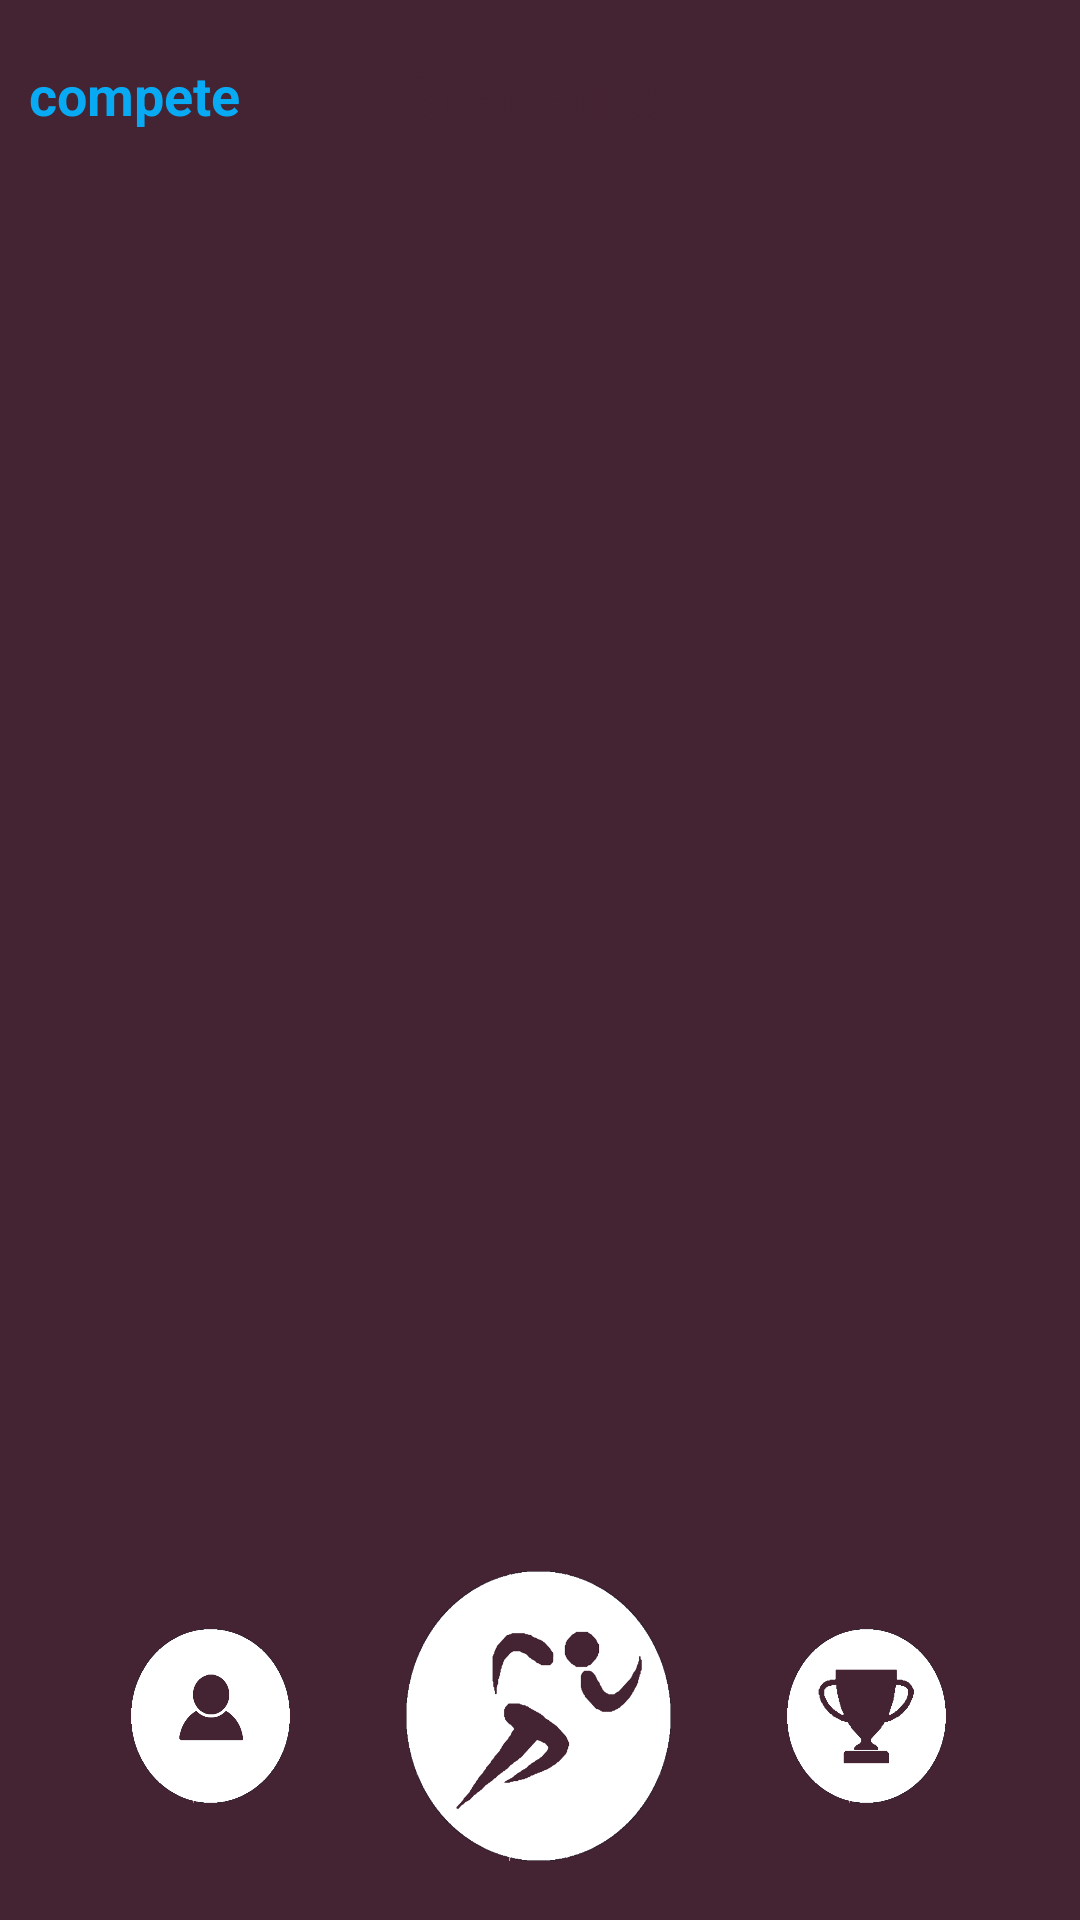

Produce the Android XML layout that renders to this screen, including the resource entries it uses.
<!-- AndroidManifest.xml: application theme AppTheme -->
<!-- res/layout/mainmenu_old.xml -->
<?xml version="1.0" encoding="utf-8"?>
<LinearLayout xmlns:android="http://schemas.android.com/apk/res/android"
    android:orientation="vertical"
    android:layout_width="match_parent"
    android:layout_height="match_parent"
    android:background="#442332">

    <LinearLayout
        android:layout_width="fill_parent"
        android:layout_height="fill_parent"
        android:orientation="vertical">

        <LinearLayout
            android:layout_width="fill_parent"
            android:layout_height="0dp"
            android:layout_weight="7.1"
            android:orientation="vertical">


            <LinearLayout
                android:layout_width="fill_parent"
                android:layout_height="0dp"
                android:layout_weight="1"
                android:orientation="horizontal">
                <LinearLayout
                    android:layout_width="0dp"
                    android:layout_height="fill_parent"
                    android:layout_weight="2"
                    android:background="#442332"
                    android:gravity="center">

                    <TextView
                        android:layout_width="wrap_content"
                        android:layout_height="wrap_content"
                        android:textAppearance="?android:attr/textAppearanceMedium"
                        android:text="@string/textCompete"
                        android:gravity="center"
                        android:textColor="@color/compete_blue"
                        android:textStyle="bold"/>
                </LinearLayout>

                <LinearLayout
                    android:orientation="horizontal"
                    android:layout_width="0dp"
                    android:layout_height="match_parent"
                    android:layout_weight="4">
                    <TextView
                        android:layout_width="fill_parent"
                        android:layout_height="fill_parent"
                        android:text="@string/textStatistics"
                        style="@style/StatisticsTextFont"/>

                </LinearLayout>

                <TabHost
                    android:layout_width="0dp"
                    android:layout_height="fill_parent"
                    android:id="@+id/tabHostMainMenu"
                    android:layout_weight="2"
                    android:background="#442332">

                    <LinearLayout
                        android:layout_width="match_parent"
                        android:layout_height="fill_parent"
                        android:orientation="horizontal"
                        android:gravity="bottom">

                        <FrameLayout
                            android:id="@android:id/tabcontent"
                            android:layout_width="wrap_content"
                            android:layout_height="fill_parent"
                            android:visibility="invisible">

                            <LinearLayout
                                android:id="@+id/tabGlobal"
                                android:layout_width="wrap_content"
                                android:layout_height="wrap_content"
                                android:orientation="vertical"
                                android:visibility="gone"></LinearLayout>

                            <LinearLayout
                                android:id="@+id/tabLastRace"
                                android:layout_width="wrap_content"
                                android:layout_height="wrap_content"
                                android:orientation="vertical"
                                android:visibility="gone"></LinearLayout>

                        </FrameLayout>

                        <TabWidget
                            android:id="@android:id/tabs"
                            android:layout_width="fill_parent"
                            android:layout_height="fill_parent"
                            android:gravity="bottom"></TabWidget>

                    </LinearLayout>
                </TabHost>

            </LinearLayout>

            <LinearLayout
                android:layout_width="fill_parent"
                android:layout_height="0dp"
                android:layout_weight="7"
                android:orientation="horizontal">

                <android.support.v4.view.ViewPager xmlns:android="http://schemas.android.com/apk/res/android"
                    android:id="@+id/pagerMainMenu"
                    android:layout_width="match_parent"
                    android:layout_height="match_parent">
                </android.support.v4.view.ViewPager>

            </LinearLayout>



        </LinearLayout>

        <LinearLayout
            android:layout_width="fill_parent"
            android:layout_height="0dp"
            android:layout_weight="1.9"
            android:orientation="vertical"
            android:background="#442332">

            <Space
                android:layout_width="match_parent"
                android:layout_height="0dp"
                android:layout_weight="0.6"/>

            <LinearLayout
                android:layout_width="fill_parent"
                android:layout_height="0dp"
                android:layout_weight="3"
                android:orientation="horizontal">

                <Space
                    android:layout_width="0dp"
                    android:layout_height="match_parent"
                    android:layout_weight="1.5"/>

                <LinearLayout
                    android:orientation="vertical"
                    android:layout_width="0dp"
                    android:layout_height="fill_parent"
                    android:layout_weight="5">
                    <LinearLayout
                        android:layout_width="fill_parent"
                        android:layout_height="0dp"
                        android:layout_weight="1"></LinearLayout>
                    <LinearLayout
                        android:layout_width="fill_parent"
                        android:layout_height="0dp"
                        android:orientation="horizontal"
                        android:layout_weight="3">

                        <LinearLayout
                            android:layout_width="0dp"
                            android:layout_height="fill_parent"
                            android:layout_weight="1"></LinearLayout>
                        <Button
                            android:layout_width="0dp"
                            android:layout_height="fill_parent"
                            android:layout_weight="3"
                            android:id="@+id/bProfile"
                            android:background="@drawable/anim_button_profile" />
                        <LinearLayout
                            android:layout_width="0dp"
                            android:layout_height="fill_parent"
                            android:layout_weight="1"></LinearLayout>
                    </LinearLayout>

                    <LinearLayout
                        android:layout_width="fill_parent"
                        android:layout_height="0dp"
                        android:layout_weight="1"></LinearLayout>

                </LinearLayout>


                <Space
                    android:layout_width="0dp"
                    android:layout_height="match_parent"
                    android:layout_weight="1.2"/>
                <Button
                    android:layout_width="0dp"
                    android:layout_height="fill_parent"
                    android:layout_weight="5"
                    android:id="@+id/bRun"
                    android:background="@drawable/anim_button_man_run" />
                 <Space
                    android:layout_width="0dp"
                    android:layout_height="match_parent"
                    android:layout_weight="1.2"/>

                <LinearLayout
                    android:orientation="vertical"
                    android:layout_width="0dp"
                    android:layout_height="fill_parent"
                    android:layout_weight="5" >

                    <LinearLayout
                        android:layout_width="fill_parent"
                        android:layout_height="0dp"
                        android:layout_weight="1" />

                    <LinearLayout
                        android:layout_width="fill_parent"
                        android:layout_height="0dp"
                        android:orientation="horizontal"
                        android:layout_weight="3" >

                        <LinearLayout
                            android:layout_width="0dp"
                            android:layout_height="fill_parent"
                            android:layout_weight="1" />

                        <Button
                            android:layout_width="0dp"
                            android:layout_height="fill_parent"
                            android:layout_weight="3"
                            android:id="@+id/bRanking"
                            android:background="@drawable/anim_button_ranking"  />

                        <LinearLayout
                            android:layout_width="0dp"
                            android:layout_height="fill_parent"
                            android:layout_weight="1" />
                    </LinearLayout>

                    <LinearLayout
                        android:layout_width="fill_parent"
                        android:layout_height="0dp"
                        android:layout_weight="1" />
                </LinearLayout>

                <Space
                    android:layout_width="0dp"
                    android:layout_height="match_parent"
                    android:layout_weight="1.5"/>

            </LinearLayout>
            <Space
                android:layout_width="match_parent"
                android:layout_height="0dp"
                android:layout_weight="0.6"/>
        </LinearLayout>

    </LinearLayout>


</LinearLayout>
<!-- resources referenced by this layout -->
<resources>
  <color name="compete_blue">#08aaf3</color>
  <!-- drawable anim_button_man_run (drawable) -->
  <?xml version="1.0" encoding="utf-8"?>
  <selector xmlns:android="http://schemas.android.com/apk/res/android">
    <item android:drawable="@drawable/run_man_button_clic"
        android:textColor="@color/compete_orange"
        android:state_pressed="true" />
  <item android:drawable="@drawable/run_man_button" />
  </selector>
  <!-- drawable anim_button_profile (drawable) -->
  <?xml version="1.0" encoding="utf-8"?>
  <selector xmlns:android="http://schemas.android.com/apk/res/android">
    <item android:drawable="@drawable/profile_button_clic"
        android:textColor="@color/compete_orange"
        android:state_pressed="true" />
  <item android:drawable="@drawable/profile_button" />
  </selector>
  <!-- drawable anim_button_ranking (drawable) -->
  <?xml version="1.0" encoding="utf-8"?>
  <selector xmlns:android="http://schemas.android.com/apk/res/android">
    <item android:drawable="@drawable/ranking_button_clic"
        android:textColor="@color/compete_orange"
        android:state_pressed="true" />
  <item android:drawable="@drawable/ranking_button" />
  </selector>
  <string name="textCompete">compete</string>
  <string name="textStatistics">Statistics</string>
  <style name="StatisticsTextFont">
          <item name="android:textColor">#442332</item>
          <item name="android:typeface">normal</item>
          <item name="android:gravity">center</item>
          <item name="android:textSize">22sp</item>
      </style>
  <style name="AppTheme" parent="android:Theme.Holo.Light.DarkActionBar">
          
      </style>
  <!-- drawable run_man_button_clic: png bitmap (drawable, 19820 bytes) -->
  <color name="compete_orange">#ff6418</color>
  <!-- drawable run_man_button: png bitmap (drawable, 40832 bytes) -->
  <!-- drawable profile_button_clic: png bitmap (drawable, 15157 bytes) -->
  <!-- drawable profile_button: png bitmap (drawable, 30503 bytes) -->
  <!-- drawable ranking_button_clic: png bitmap (drawable, 19471 bytes) -->
  <!-- drawable ranking_button: png bitmap (drawable, 37105 bytes) -->
</resources>
